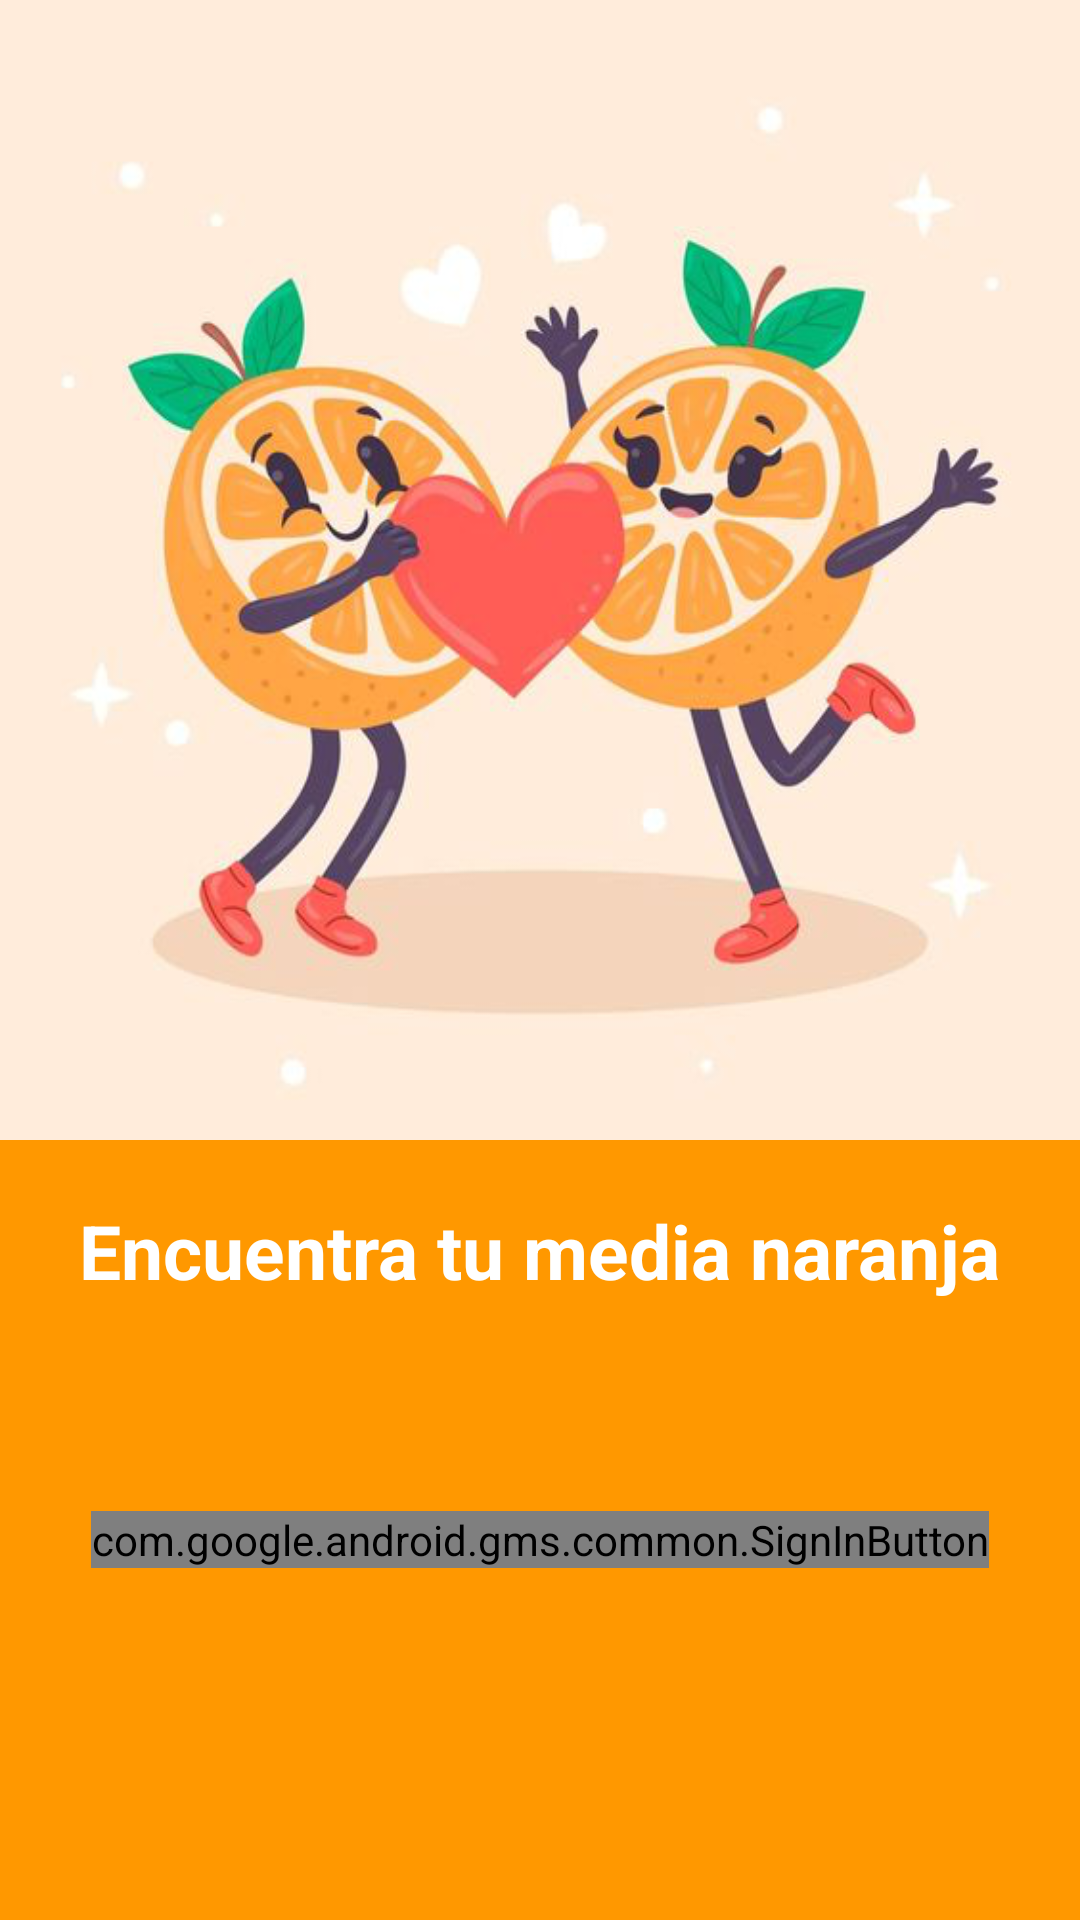

Reconstruct the res/layout file that produces this screen, plus the resources it refers to.
<!-- AndroidManifest.xml: application theme Theme.EncuentraTuMediaNaranja -->
<!-- res/layout/fragment_sign_in_fragmet.xml -->
<?xml version="1.0" encoding="utf-8"?>
<androidx.constraintlayout.widget.ConstraintLayout
    xmlns:android="http://schemas.android.com/apk/res/android"
    xmlns:app="http://schemas.android.com/apk/res-auto"
    xmlns:tools="http://schemas.android.com/tools"
    android:layout_width="match_parent"
    android:layout_height="match_parent"
    android:background="#FF9800">

    <LinearLayout
        android:layout_width="match_parent"
        android:layout_height="wrap_content"
        android:orientation="vertical"
        app:layout_constraintEnd_toEndOf="parent"
        app:layout_constraintStart_toStartOf="parent"
        android:gravity="center_vertical|center_horizontal"
        android:id="@+id/signInForm"
        tools:ignore="MissingConstraints">


        <ImageView
            android:id="@+id/foto_app"
            android:layout_width="wrap_content"
            android:layout_height="380dp"
            android:background="@drawable/mi_media_naranja"
            app:layout_constraintEnd_toEndOf="parent"
            app:layout_constraintStart_toStartOf="parent"
            app:layout_constraintBottom_toTopOf="@+id/nombre"/>


        <TextView
            android:id="@+id/nombre"
            android:layout_width="wrap_content"
            android:layout_height="wrap_content"
            android:layout_marginTop="20dp"
            android:text="Encuentra tu media naranja"
            android:textColor="@color/white"
            android:textSize="25sp"
            android:textStyle="bold"
            app:layout_constraintEnd_toEndOf="parent"
            app:layout_constraintStart_toStartOf="parent"
            app:layout_constraintTop_toBottomOf="@+id/foto_app" />

        <com.google.android.gms.common.SignInButton
        android:id="@+id/googleSignInButton"
        android:layout_width="wrap_content"
        android:layout_height="wrap_content"
        android:layout_marginTop="70dp"
        app:layout_constraintBottom_toTopOf="parent"
        app:layout_constraintEnd_toEndOf="parent"
        app:layout_constraintStart_toStartOf="parent"/>

    </LinearLayout>

</androidx.constraintlayout.widget.ConstraintLayout>
<!-- resources referenced by this layout -->
<resources>
  <!-- drawable mi_media_naranja: png bitmap (drawable, 189439 bytes) -->
  <style name="Theme.EncuentraTuMediaNaranja" parent="Theme.MaterialComponents.DayNight.NoActionBar">
          
          <item name="colorPrimary">@color/purple_500</item>
          <item name="colorPrimaryVariant">@color/purple_700</item>
          <item name="colorOnPrimary">@color/white</item>
          
          <item name="colorSecondary">@color/teal_200</item>
          <item name="colorSecondaryVariant">@color/teal_700</item>
          <item name="colorOnSecondary">@color/black</item>
          
          <item name="android:statusBarColor">#FF9800</item>
          
      </style>
  <!-- not gathered from this repository: default colours our renderer supplied (Android Studio template values) -->
  <color name="purple_500">#FF6200EE</color>
  <color name="purple_700">#FF3700B3</color>
  <color name="teal_200">#FF03DAC5</color>
  <color name="teal_700">#FF018786</color>
  <color name="black">#FF000000</color>
  <color name="white">#FFFFFFFF</color>
</resources>
